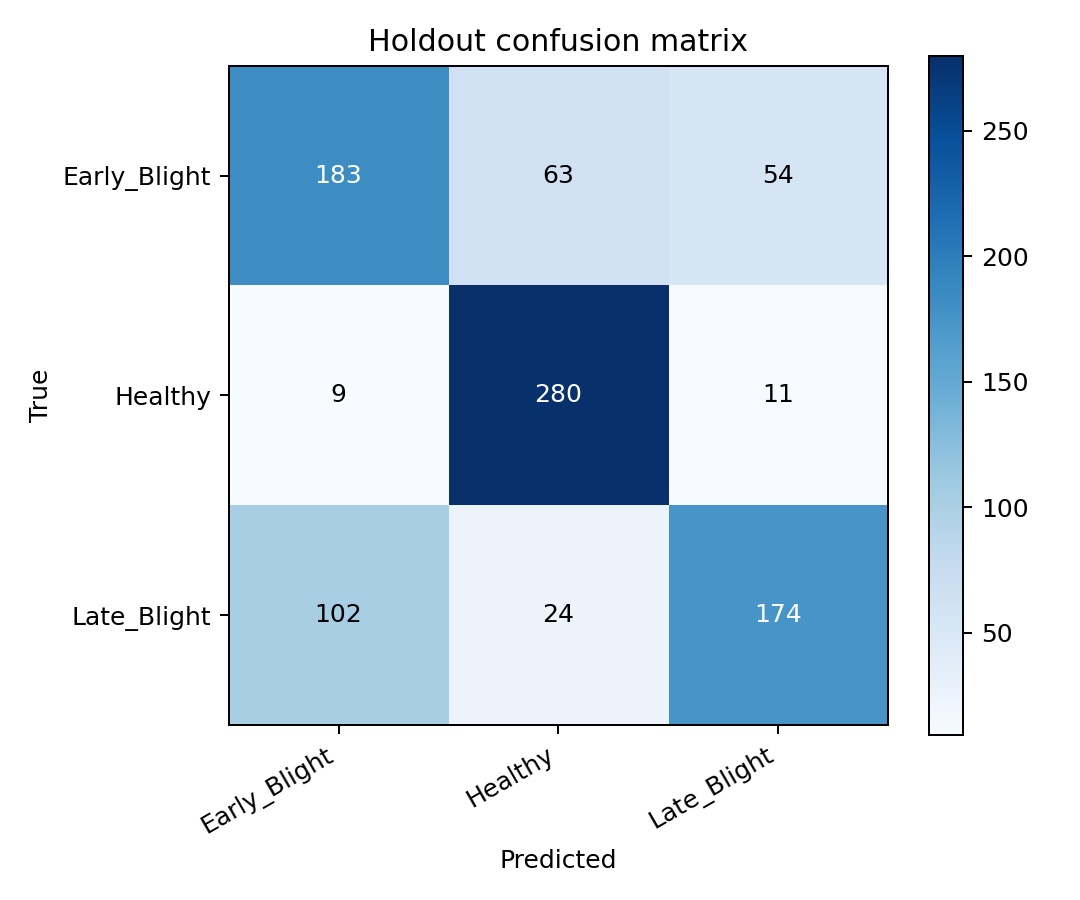

The file beside this chart, header and first rows:
true/pred, Early_Blight, Healthy, Late_Blight
Early_Blight, 183, 63, 54
Healthy, 9, 280, 11
Late_Blight, 102, 24, 174
